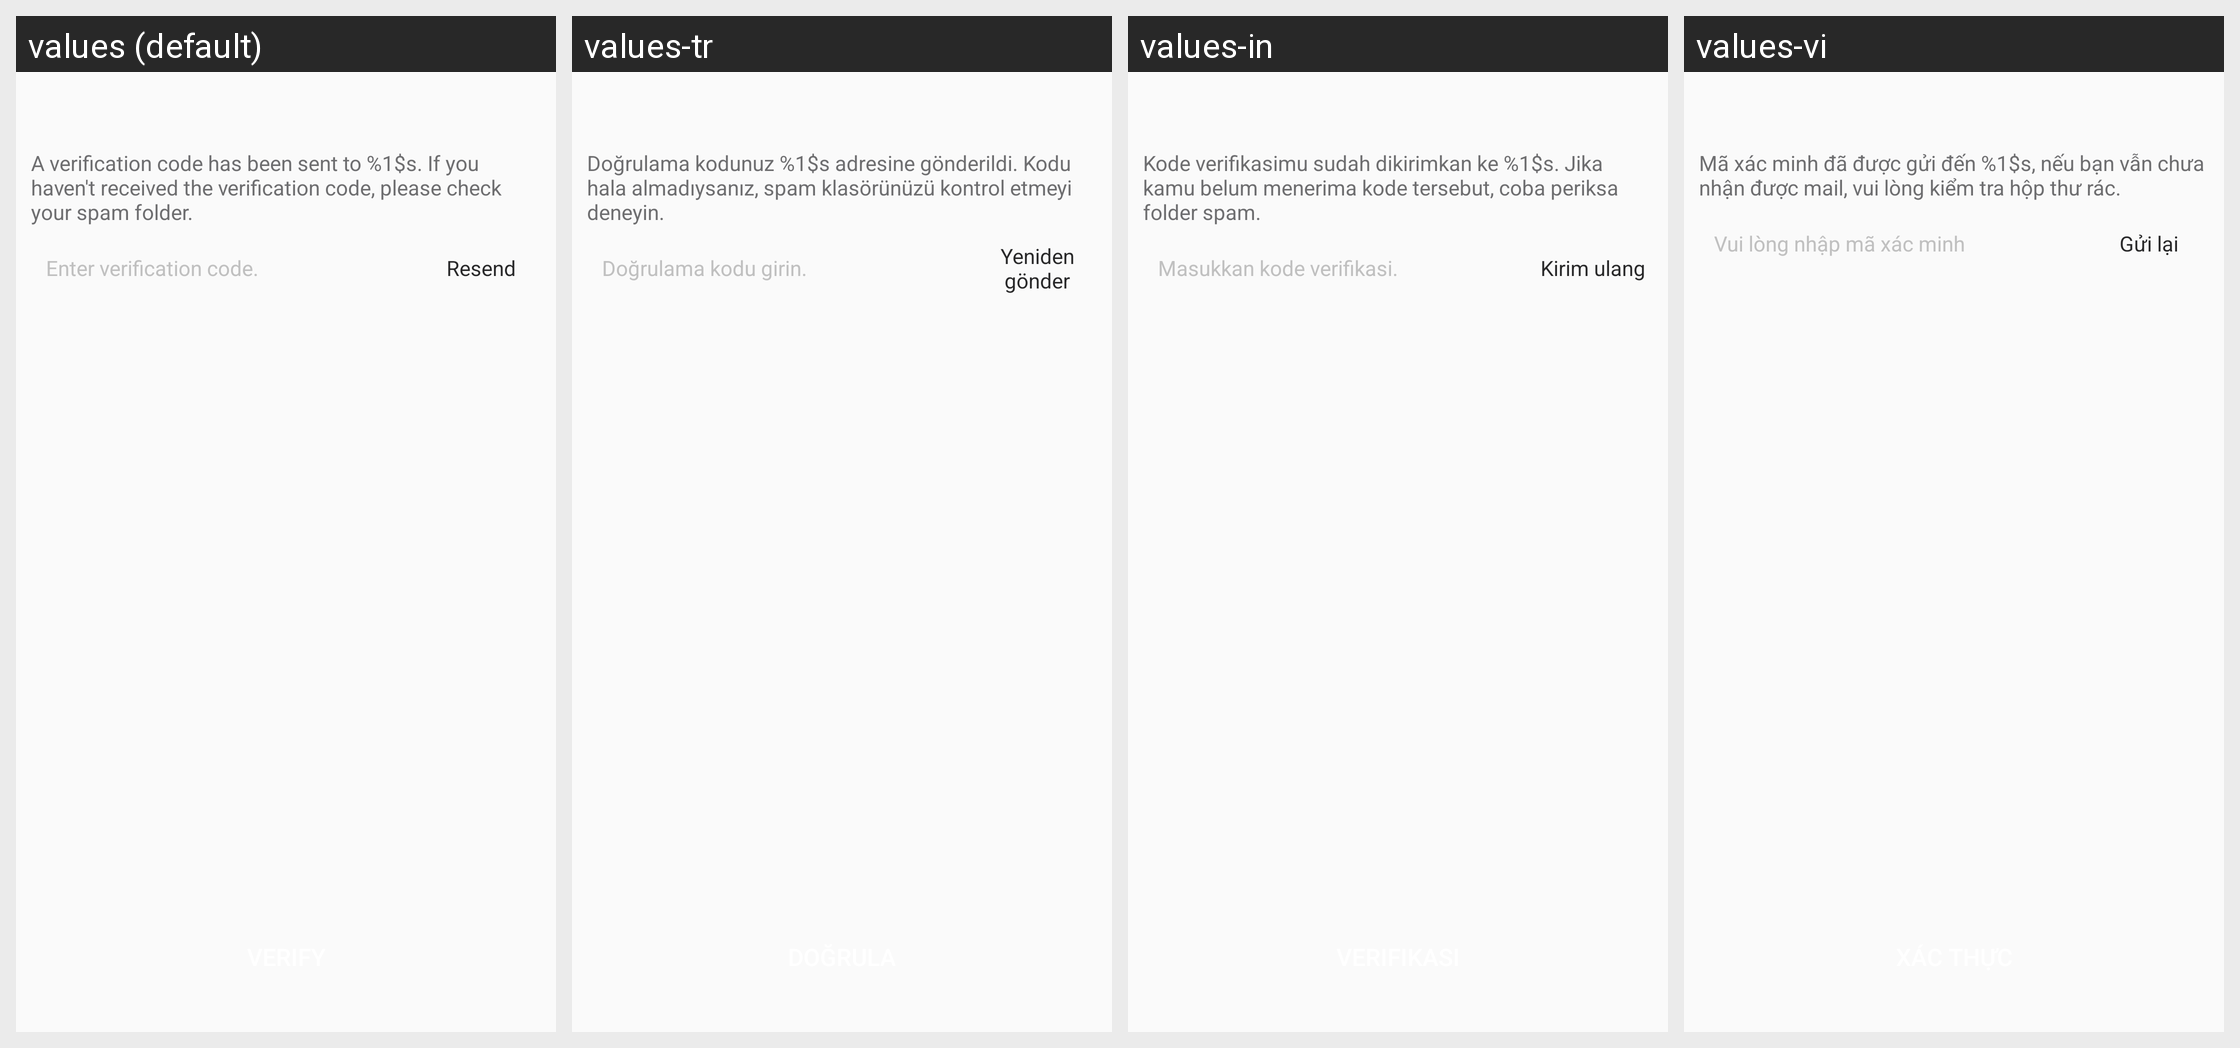

This grid shows one Android layout under several languages. Give, for every string resource on the screen, its name, the default text and each shown locale's text.
Android screen res/layout/netease_mpay_oversea__uc_hydra_email_verify.xml rendered under 4 locales, left to right: values (default), values-tr, values-in, values-vi. Device: Nexus 5 (rendered at 1080×1920; each locale shown at half size, 540×960, under a caption strip naming it); theme Theme.MaterialComponents.DayNight.NoActionBar.
Other locales in the repository, not shown: values-af, values-am, values-ar, values-as, values-az, values-be, values-bg, values-bn, values-bs, values-ca, values-cs, values-da, values-de, values-el, values-en, values-en-rCA, values-en-rGB, values-en-rXC, values-es, values-es-rES, values-es-rUS, values-et, values-eu, values-fa, values-fi, values-fr, values-fr-rCA, values-gl, values-gu, values-hi, values-hr, values-hu, values-hy, values-is, values-it, values-iw, values-ja, values-ja-rJP, values-ka, values-kk, values-km, values-kn, values-ko, values-ko-rKR, values-ky, values-lo, values-lt, values-lv, values-mk, values-ml, values-mn, values-mr, values-ms, values-my, values-nb, values-ne, values-nl, values-or, values-pa, values-pl, values-pt, values-pt-rBR, values-pt-rPT, values-ro, values-ru, values-si, values-sk, values-sl, values-sq, values-sr, values-sv, values-sw, values-ta, values-te, values-th, values-tl, values-uk, values-ur, values-uz, values-vi-rVN, values-zh, values-zh-rCN, values-zh-rHK, values-zh-rTW, values-zu.
Strings drawn on this screen, with the default value and each locale's value (text and hints the layout hard-codes, and strings that could not be matched under every locale, appear in the picture but are not listed):

netease_mpay_oversea__safe_mail_send_code_tips
  values: A verification code has been sent to %1$s. If you haven't received the verification code, please check your spam folder.
  values-tr: Doğrulama kodunuz %1$s adresine gönderildi. Kodu hala almadıysanız, spam klasörünüzü kontrol etmeyi deneyin.
  values-in: Kode verifikasimu sudah dikirimkan ke %1$s. Jika kamu belum menerima kode tersebut, coba periksa folder spam.
  values-vi: Mã xác minh đã được gửi đến %1$s, nếu bạn vẫn chưa nhận được mail, vui lòng kiểm tra hộp thư rác.

netease_mpay_oversea__safe_mail_code_hint
  values: Enter verification code.
  values-tr: Doğrulama kodu girin.
  values-in: Masukkan kode verifikasi.
  values-vi: Vui lòng nhập mã xác minh

netease_mpay_oversea__resend
  values: Resend
  values-tr: Yeniden gönder
  values-in: Kirim ulang
  values-vi: Gửi lại
